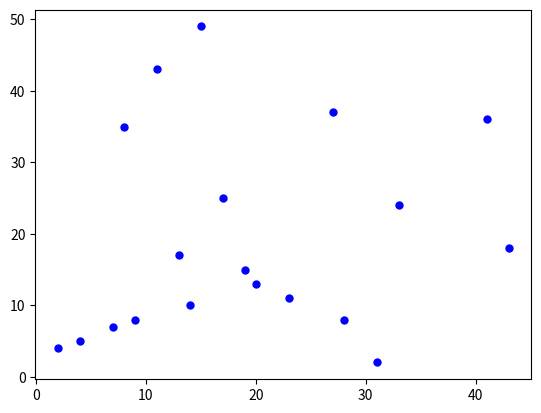
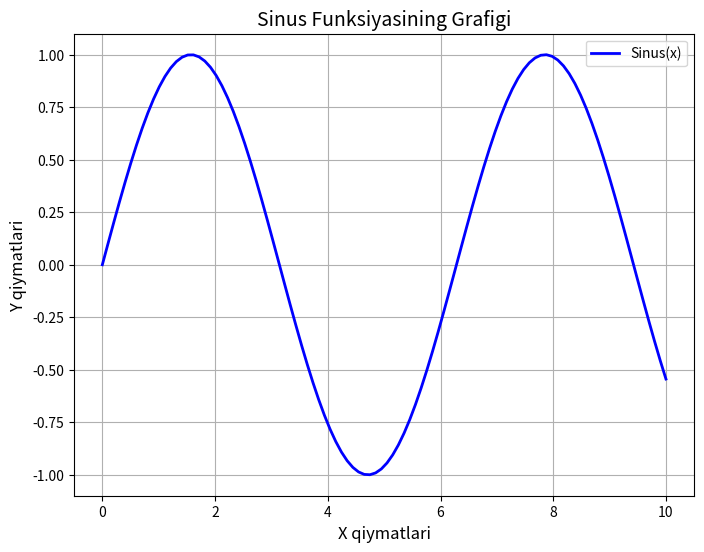

These figures' Python source, in order:
# -*- coding: utf-8 -*-
"""Untitled11.ipynb

Automatically generated by Colab.

Original file is located at
    https://colab.research.google.com/<link-removed>
"""

import matplotlib.pyplot as plt
import numpy as np

x = np.array([4,9,2,14,7,19,20,13,11,17,33,23,43,41,15,8,27,31,28])
y = np.array([5,8,4,10,7,15,13,17,43,25,24,11,18,36,49,35,37,2,8])

mycolor=['blue']
size=[25]
plt.scatter(x,y,color= mycolor,s=size)

plt.show()

import matplotlib.pyplot as plt
import numpy as np


x = np.linspace(0, 10, 100)
y = np.sin(x)


plt.figure(figsize=(8, 6))
plt.plot(x, y, color='blue', linewidth=2, label='Sinus(x)')


plt.title('Sinus Funksiyasining Grafigi', fontsize=14)
plt.xlabel('X qiymatlari', fontsize=12)
plt.ylabel('Y qiymatlari', fontsize=12)


plt.grid(True)
plt.legend()


plt.show()